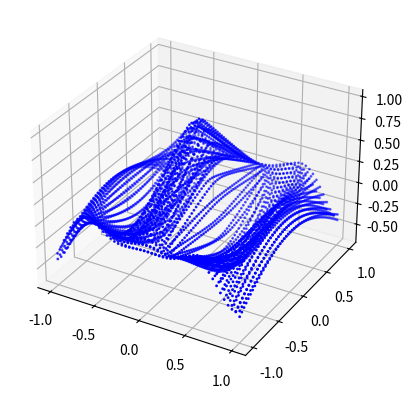

Here is the Python script that generated this plot: (Note: this script raises an exception after producing the figure.)
from __future__ import print_function
"""
A very simple 'animation' of a 3D plot
"""

from mpl_toolkits.mplot3d import axes3d
import matplotlib.pyplot as plt
import numpy as np
import time


def generate(X, Y, phi):
	R = 1 - np.sqrt(X**2 + Y**2)
	return np.cos(2 * np.pi * X + phi) * R
	#return 0

fig = plt.figure()
ax = fig.add_subplot(111, projection='3d')

xs = np.linspace(-1, 1, 50)
ys = np.linspace(-1, 1, 50)
#xs = np.linspace(-1, 1, 200)
#ys = np.linspace(-1, 1, 200)

X, Y = np.meshgrid(xs, ys)
Z = generate(X, Y, 0.0)

wframe = None
tstart = time.time()
#for phi in np.linspace(0, 360 / 2 / np.pi, 100):
for phi in np.linspace(0, 10 * 360 / 2 / np.pi, 10 * 100):

	oldcol = wframe

	Z = generate(X, Y, phi)

	#wframe = ax.plot_wireframe(X, Y, Z, rstride=2, cstride=2)
	#wframe = ax.plot_wireframe(X, Y, Z)	# default strides are 1
	#wframe = ax.plot_surface(X, Y, Z, rstride=2, cstride=2)	# default strides are 10
	#wframe = ax.plot(X, Y, Z, 'b.')	# not working
	#wframe = ax.plot3d(X, Y, Z, 'b.')	# not working
	wframe = ax.scatter(X, Y, Z, s=1, c='b')	# doesn't have strides

	# Remove old line collection before drawing
	if oldcol is not None:
		ax.collections.remove(oldcol)

	plt.pause(.001)

print('FPS: %f' % (100 / (time.time() - tstart)))



